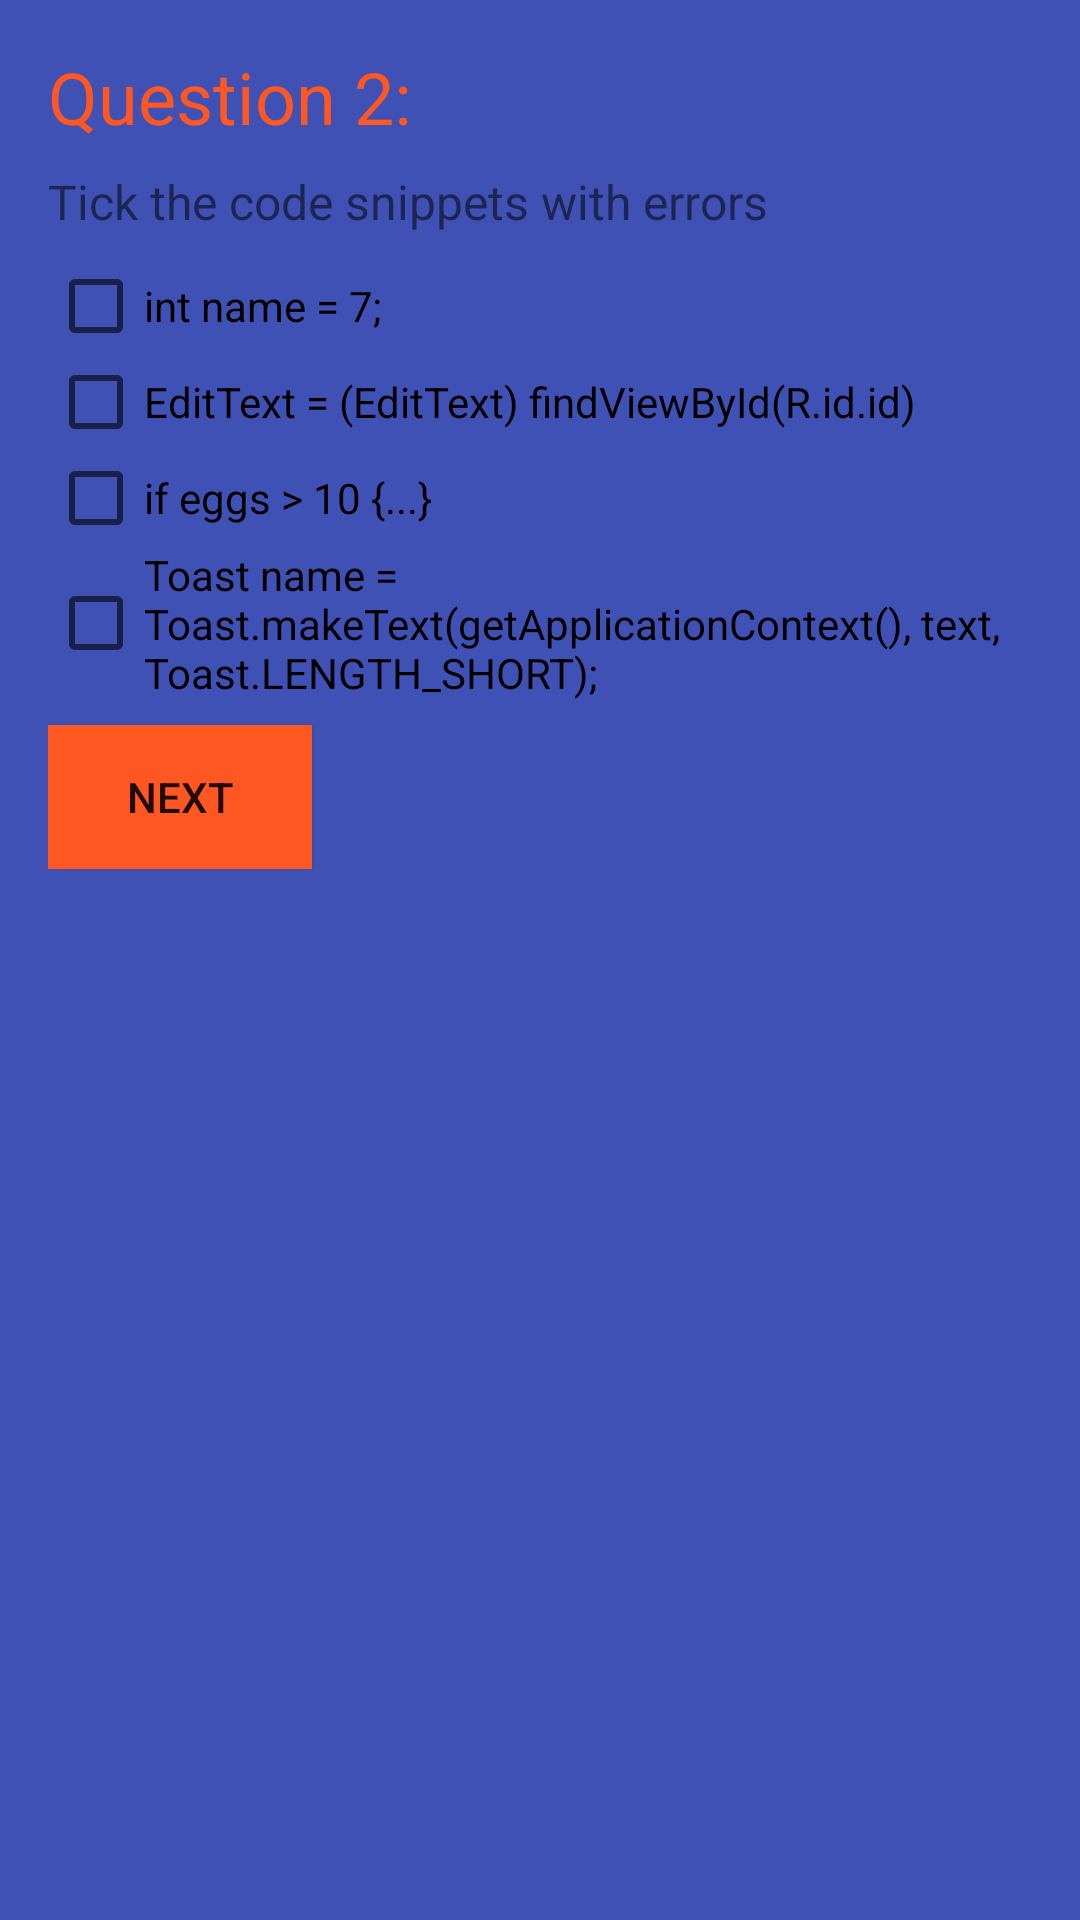

This screen was rendered from an Android layout file. Write that file and the resources it references.
<!-- AndroidManifest.xml: application theme AppTheme -->
<!-- res/layout/question_second.xml -->
<?xml version="1.0" encoding="utf-8"?>
<ScrollView xmlns:android="http://schemas.android.com/apk/res/android"
    xmlns:tools="http://schemas.android.com/tools"
    android:layout_width="match_parent"
    android:layout_height="match_parent"
    android:background="@color/colorPrimary"
    tools:context="com.example.android.javaquiz.FirstQuestion"
    android:paddingBottom="@dimen/activity_vertical_margin"
    android:paddingLeft="@dimen/activity_horizontal_margin"
    android:paddingRight="@dimen/activity_horizontal_margin"
    android:paddingTop="@dimen/activity_vertical_margin">

    <LinearLayout
        android:layout_width="match_parent"
        android:layout_height="match_parent"
        android:orientation="vertical">

        <TextView
            android:id="@+id/question2Title"
            android:layout_width="wrap_content"
            android:layout_height="wrap_content"
            android:text="@string/question_2"
            android:textColor="@color/colorAccent"
            android:textSize="24sp"/>

        <TextView
            android:id="@+id/question2Text"
            android:layout_width="wrap_content"
            android:layout_height="wrap_content"
            android:layout_marginTop="@dimen/question2_dimen"
            android:text="@string/tick_the_code_snippets_with_errors"
            android:textSize="16sp"/>

        <CheckBox
            android:id="@+id/question2Answer1"
            android:layout_width="wrap_content"
            android:layout_height="wrap_content"
            android:layout_marginTop="@dimen/checkbox1_dimen"
            android:text="@string/int_name_7" />

        <CheckBox
            android:id="@+id/question2Answer2"
            android:layout_width="wrap_content"
            android:layout_height="wrap_content"
            android:text="@string/edittext_edittext_findviewbyid_r_id_id" />

        <CheckBox
            android:id="@+id/question2Answer3"
            android:layout_width="wrap_content"
            android:layout_height="wrap_content"
            android:text="@string/if_eggs_10" />

        <CheckBox
            android:id="@+id/question2Answer4"
            android:layout_width="wrap_content"
            android:layout_height="wrap_content"
            android:text="@string/toast_name_toast_maketext_getapplicationcontext_text_toast_length_short" />

        <Button
            android:id="@+id/nextButton2"
            android:layout_width="wrap_content"
            android:layout_height="wrap_content"
            android:layout_marginTop="@dimen/nextbutton2_dimen"
            android:text="@string/next"
            android:background="@color/colorAccent"/>

    </LinearLayout>

</ScrollView>
<!-- resources referenced by this layout -->
<resources>
  <color name="colorAccent">#FF5722</color>
  <color name="colorPrimary">#3F51B5</color>
  <dimen name="activity_horizontal_margin">16dp</dimen>
  <dimen name="activity_vertical_margin">16dp</dimen>&gt;
  <dimen name="checkbox1_dimen">8dp</dimen>
  <dimen name="nextbutton2_dimen">8dp</dimen>
  <dimen name="question2_dimen">8dp</dimen>
  <string name="edittext_edittext_findviewbyid_r_id_id">EditText = (EditText) findViewById(R.id.id)</string>
  <string name="if_eggs_10">if eggs &gt; 10 {...}</string>
  <string name="int_name_7">int name = 7;</string>
  <string name="next">Next</string>
  <string name="question_2">Question 2:</string>
  <string name="tick_the_code_snippets_with_errors">Tick the code snippets with errors</string>
  <string name="toast_name_toast_maketext_getapplicationcontext_text_toast_length_short">Toast name = Toast.makeText(getApplicationContext(), text, Toast.LENGTH_SHORT);</string>
  <style name="AppTheme" parent="Theme.AppCompat.Light.NoActionBar">
          
          <item name="colorPrimary">#3F51B5</item>
          <item name="colorPrimaryDark">#303F9F</item>
          <item name="colorAccent">#FF5722</item>
      </style>
</resources>
